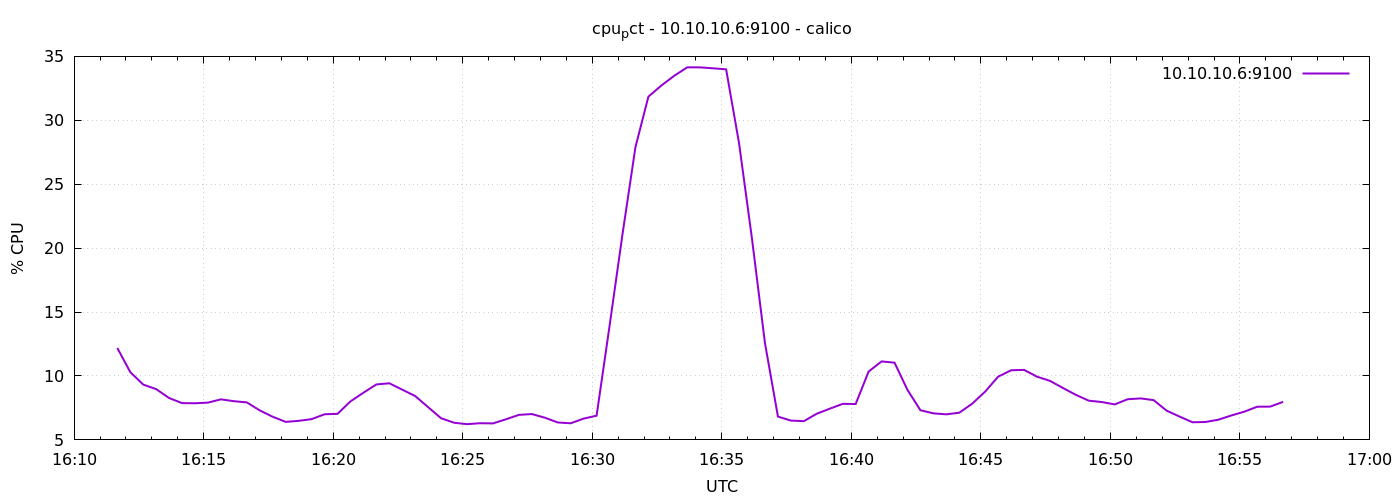

Data behind this chart, as committed beside it:
1776874300	12.190476190478972
1776874330	10.3
1776874360	9.329
1776874390	8.971
1776874420	8.276
1776874450	7.877
1776874480	7.867
1776874510	7.916
1776874540	8.171
1776874570	8.029
1776874600	7.933
1776874630	7.306
1776874660	6.81
1776874690	6.41
1776874720	6.49
1776874750	6.624
1776874780	7.005
1776874810	7.038
1776874840	8.014
1776874870	8.69
1776874900	9.339
1776874930	9.429
1776874960	8.929
1776874990	8.429
1776875020	7.557
1776875050	6.69
1776875080	6.343
1776875110	6.23
1776875140	6.304
1776875170	6.29
1776875200	6.613
1776875230	6.957
1776875260	7.022
1776875290	6.74
1776875320	6.364
1776875350	6.3
1776875380	6.667
1776875410	6.895
1776875440	13.91
1776875470	21.09
1776875500	27.9
1776875530	31.85
1776875560	32.72
1776875590	33.49
1776875620	34.14
1776875650	34.14
1776875680	34.07
1776875710	33.99
1776875740	28.2
1776875770	20.71
1776875800	12.56
1776875830	6.824
1776875860	6.51
1776875890	6.467
1776875920	7.048
1776875950	7.441
1776875980	7.819
1776876010	7.808
1776876040	10.35
1776876070	11.14
1776876100	11.04
... 30 more rows
